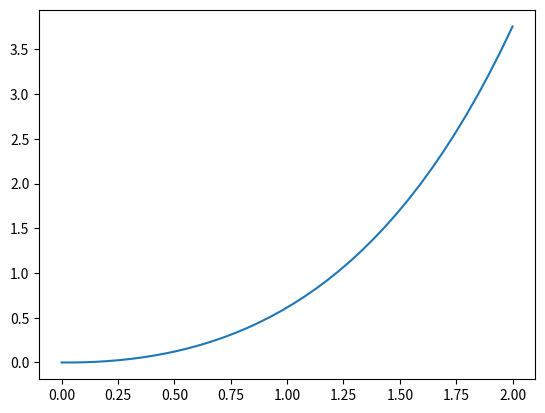

Generate this figure with matplotlib:
#!/usr/bin/env python3

import numpy as np
import matplotlib.pyplot as plt

def fprima(x,y):
    """Deriva de una función

    Examples:
        >>> fprima(x,y)
        x+y

    Args:
        x (float): Entrada x de la función
        y (float): Entrada y de la función

    Returns:
        float: Retorna el resultado de la función que se haya defino colocando esos valores

    """
    return x+y

def euler(x0, xf, f, ite):
    """Método numérico para calcular una función

    Example: 
        >>> euler(0,2, fprima,40)
        resultado

    Args:
    x0 (float) : Es el x inicial
    xf (float) : Es el x final
    fprima (func) : Es lo que dicta como es la derivada
    ite (integer) : La cantidad de iteraciones del for

    Returns:
        Array: Retorna un arreglo con todos los puntos y calculados en la matriz resultado
    """

    h = (xf-x0)/ite
    resultado = np.zeros(ite)
    resultado[0] = x0
    for i in range(1,ite):
        resultado[i] = resultado[i-1] + h*f(x0 + (i-1)*h,resultado[i-1])
    return resultado

def rk2(x0, xf, f, ite):
    """Método numérico para calcular una función

    Example: 
         >>> rk2(0,2, fprima,40)
        resultado1

    Args:
        x0 (float) : Es el x inicial
        xf (float) : Es el x final
        fprima (func) : Es lo que dicta como es la derivada
        ite (integer) : La cantidad de iteraciones del for

    Returns: 
        array: Retorna una arreglo con todos los puntos yn calculado en resultado1
    """
    h = (xf-x0)/ite
    resultado1 = np.zeros(ite)
    resultado1[0] =  x0
    for i in range(1, ite):
        k1 = h*f(x0 + (i-h)*h, resultado1[i-1])
        k2 = h*f(x0 + i*h, resultado1[i-1] +k1)
        resultado1[i] = resultado1[i-1] +1/2*(k1+k2)
    return resultado1

def rk4(x0,xf, f, ite):
    """Método numérico para calcular una función

    Example: 
        >>> rk4(0,2, fprima,40)
        resultado2

    Args:
    x0 (float) : Es el x inicial
    xf (float) : Es el x final
    fprima (func) : Es lo que dicta como es la derivada
    ite (integer) : La cantidad de iteraciones del for

    Returns: 
        array: Retorna una arreglo con todos los puntos yn calculados en resultado2
    """    
    h = (xf-x0)/ite
    resultado2 = np.zeros(ite)
    resultado2[0] = x0
    for i in range(1,ite):
        k1 = h*f(x0 + (i-1)*h, resultado2[i-1])
        k2 = h*f(x0 + (i-0.5)*h, resultado2[i-1] +k1/2)
        k3 = h*f(x0 + (i-0.5)*h, resultado2[i-1] +k2/2)
        k4 = h*f(x0 + i*h, resultado2[i-1] +k3)
        resultado2[i] = resultado2[i-1] + 1/6*(k1+2*k2+2*k3+k4)
    return resultado2

x0 = 0
xf = 2
ite = 40
x = np.linspace(x0,xf,ite)
euler = euler(x0, xf, fprima, ite)
rk2 = rk2(x0,xf,fprima, ite)
rk4 = rk4(x0,xf, fprima, ite)

plt.plot(x,euler)
plt.show()
